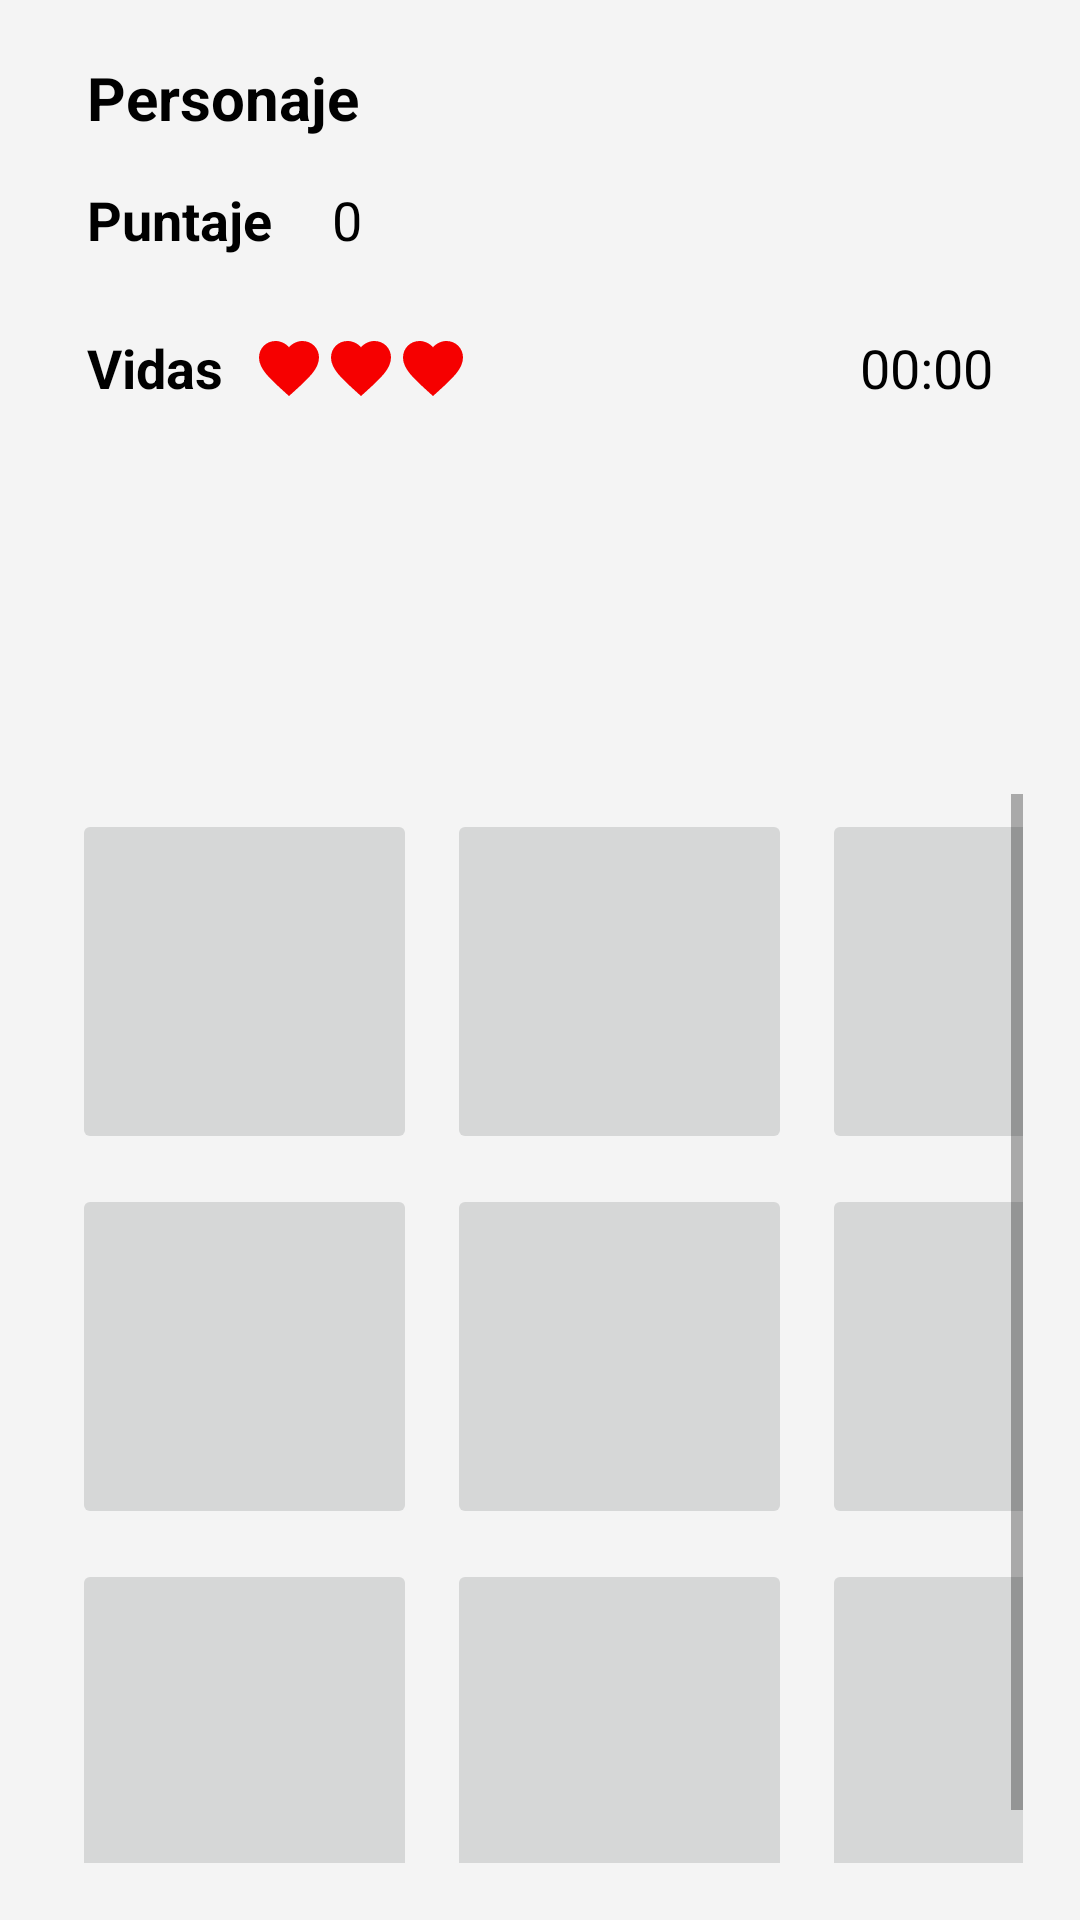

Write the Android layout XML for this screen, with the resource values it uses.
<!-- AndroidManifest.xml: application theme Theme.ParcialH4 -->
<!-- res/layout/activity_tercer_lvl.xml -->
<?xml version="1.0" encoding="utf-8"?>
<RelativeLayout xmlns:android="http://schemas.android.com/apk/res/android"
    xmlns:tools="http://schemas.android.com/tools"
    android:layout_width="match_parent"
    android:layout_height="match_parent"
    xmlns:app="http://schemas.android.com/apk/res-auto"
    android:background="#F4F4F4">

    <LinearLayout
        android:layout_width="match_parent"
        android:layout_height="match_parent"
        android:layout_alignParentStart="true"
        android:layout_alignParentTop="true"
        android:layout_alignParentEnd="true"
        android:layout_alignParentBottom="true"
        android:layout_marginStart="19dp"
        android:layout_marginTop="19dp"
        android:layout_marginEnd="19dp"
        android:layout_marginBottom="19dp"
        android:gravity="top"
        android:orientation="vertical">

        <TextView
            android:id="@+id/id_personaje"
            android:layout_width="match_parent"
            android:layout_height="wrap_content"
            android:layout_marginHorizontal="10dp"
            android:layout_marginBottom="15dp"
            android:text="Personaje"
            android:textColor="#000"
            android:textSize="20sp"
            android:textStyle="bold" />

        <LinearLayout
            android:layout_width="match_parent"
            android:layout_height="wrap_content"
            android:orientation="horizontal">

            <TextView
                android:layout_width="wrap_content"
                android:layout_height="wrap_content"
                android:layout_marginHorizontal="10dp"
                android:layout_marginBottom="15dp"
                android:text="Puntaje"
                android:textColor="#000"
                android:textSize="18sp"
                android:textStyle="bold" />

            <TextView
                android:id="@+id/puntaje"
                android:layout_width="wrap_content"
                android:layout_height="wrap_content"
                android:layout_marginHorizontal="10dp"
                android:layout_marginBottom="15dp"
                android:text="0"
                android:textColor="#000"
                android:textSize="18sp"
                android:textStyle="normal" />

        </LinearLayout>

        <androidx.constraintlayout.widget.ConstraintLayout
            android:layout_width="match_parent"
            android:layout_height="wrap_content"
            android:orientation="horizontal">

            <TextView
                android:id="@+id/vidas"
                android:layout_width="wrap_content"
                android:layout_height="wrap_content"
                android:layout_marginHorizontal="10dp"
                android:text="Vidas"
                android:textColor="#000"
                android:textSize="18sp"
                android:textStyle="bold"
                app:layout_constraintStart_toStartOf="parent"
                app:layout_constraintTop_toTopOf="parent"
                app:layout_constraintBottom_toBottomOf="parent"/>

            <ImageView
                android:id="@+id/vida1"
                android:layout_width="wrap_content"
                android:layout_height="wrap_content"
                android:src="@drawable/ic_baseline_favorite_24"
                android:layout_marginStart="10dp"
                app:layout_constraintStart_toEndOf="@id/vidas"
                app:layout_constraintTop_toTopOf="parent"
                app:layout_constraintBottom_toBottomOf="parent"/>

            <ImageView
                android:id="@+id/vida2"
                android:layout_width="wrap_content"
                android:layout_height="wrap_content"
                android:src="@drawable/ic_baseline_favorite_24"
                app:layout_constraintStart_toEndOf="@id/vida1"
                app:layout_constraintTop_toTopOf="parent"
                app:layout_constraintBottom_toBottomOf="parent"/>

            <ImageView
                android:id="@+id/vida3"
                android:layout_width="wrap_content"
                android:layout_height="wrap_content"
                android:src="@drawable/ic_baseline_favorite_24"
                app:layout_constraintStart_toEndOf="@id/vida2"
                app:layout_constraintTop_toTopOf="parent"
                app:layout_constraintBottom_toBottomOf="parent" />

            <TextView
                android:id="@+id/idTiempo"
                android:layout_width="wrap_content"
                android:layout_height="wrap_content"
                android:layout_margin="10dp"
                android:text="00:00"
                android:textColor="#000"
                android:textSize="18sp"
                android:textStyle="normal"
                app:layout_constraintEnd_toEndOf="parent"
                app:layout_constraintTop_toTopOf="parent"
                app:layout_constraintBottom_toBottomOf="parent"/>

        </androidx.constraintlayout.widget.ConstraintLayout>

        <ImageView
            android:id="@+id/imagen"
            android:layout_width="match_parent"
            android:layout_height="120dp"
            android:scaleType="centerInside" />

        <ScrollView
            android:layout_width="match_parent"
            android:layout_height="wrap_content">

            <GridLayout
                android:layout_width="match_parent"
                android:layout_height="wrap_content"
                android:alignmentMode="alignMargins"
                android:columnCount="3"
                android:columnOrderPreserved="false"
                android:rowCount="3">

                <ImageButton
                    android:id="@+id/button1"
                    android:layout_width="115dp"
                    android:layout_height="115dp"
                    android:layout_margin="5dp"
                    android:scaleType="centerInside" />

                <ImageButton
                    android:id="@+id/button2"
                    android:layout_width="115dp"
                    android:layout_height="115dp"
                    android:layout_margin="5dp"
                    android:scaleType="centerInside" />

                <ImageButton
                    android:id="@+id/button3"
                    android:layout_width="115dp"
                    android:layout_height="115dp"
                    android:layout_margin="5dp"
                    android:scaleType="centerInside" />

                <ImageButton
                    android:id="@+id/button4"
                    android:layout_width="115dp"
                    android:layout_height="115dp"
                    android:layout_margin="5dp"
                    android:scaleType="centerInside" />

                <ImageButton
                    android:id="@+id/button5"
                    android:layout_width="115dp"
                    android:layout_height="115dp"
                    android:layout_margin="5dp"
                    android:scaleType="centerInside" />

                <ImageButton
                    android:id="@+id/button6"
                    android:layout_width="115dp"
                    android:layout_height="115dp"
                    android:layout_margin="5dp"
                    android:scaleType="centerInside" />

                <ImageButton
                    android:id="@+id/button7"
                    android:layout_width="115dp"
                    android:layout_height="115dp"
                    android:layout_margin="5dp"
                    android:scaleType="centerInside" />

                <ImageButton
                    android:id="@+id/button8"
                    android:layout_width="115dp"
                    android:layout_height="115dp"
                    android:layout_margin="5dp"
                    android:scaleType="centerInside" />

                <ImageButton
                    android:id="@+id/button9"
                    android:layout_width="115dp"
                    android:layout_height="115dp"
                    android:layout_margin="5dp"
                    android:scaleType="centerInside" />

            </GridLayout>

        </ScrollView>

    </LinearLayout>

</RelativeLayout>
<!-- resources referenced by this layout -->
<resources>
  <!-- drawable ic_baseline_favorite_24 (drawable) -->
  <vector xmlns:android="http://schemas.android.com/apk/res/android"
      android:width="24dp"
      android:height="24dp"
      android:viewportWidth="24"
      android:viewportHeight="24"
      android:tint="#F60000">
    <path
        android:fillColor="#F60000"
        android:pathData="M12,21.35l-1.45,-1.32C5.4,15.36 2,12.28 2,8.5 2,5.42 4.42,3 7.5,3c1.74,0 3.41,0.81 4.5,2.09C13.09,3.81 14.76,3 16.5,3 19.58,3 22,5.42 22,8.5c0,3.78 -3.4,6.86 -8.55,11.54L12,21.35z"/>
  </vector>
  <style name="Theme.ParcialH4" parent="Theme.MaterialComponents.DayNight.NoActionBar">
          
          <item name="colorPrimary">@color/purple_500</item>
          <item name="colorPrimaryVariant">@color/purple_700</item>
          <item name="colorOnPrimary">@color/white</item>
          
          <item name="colorSecondary">@color/teal_200</item>
          <item name="colorSecondaryVariant">@color/teal_700</item>
          <item name="colorOnSecondary">@color/black</item>
          
          <item name="android:statusBarColor" tools:targetApi="l">?attr/colorPrimaryVariant</item>
          
      </style>
  <!-- not gathered from this repository: default colours our renderer supplied (Android Studio template values) -->
  <color name="purple_500">#FF6200EE</color>
  <color name="purple_700">#FF3700B3</color>
  <color name="teal_200">#FF03DAC5</color>
  <color name="teal_700">#FF018786</color>
  <color name="black">#FF000000</color>
  <color name="white">#FFFFFFFF</color>
</resources>
